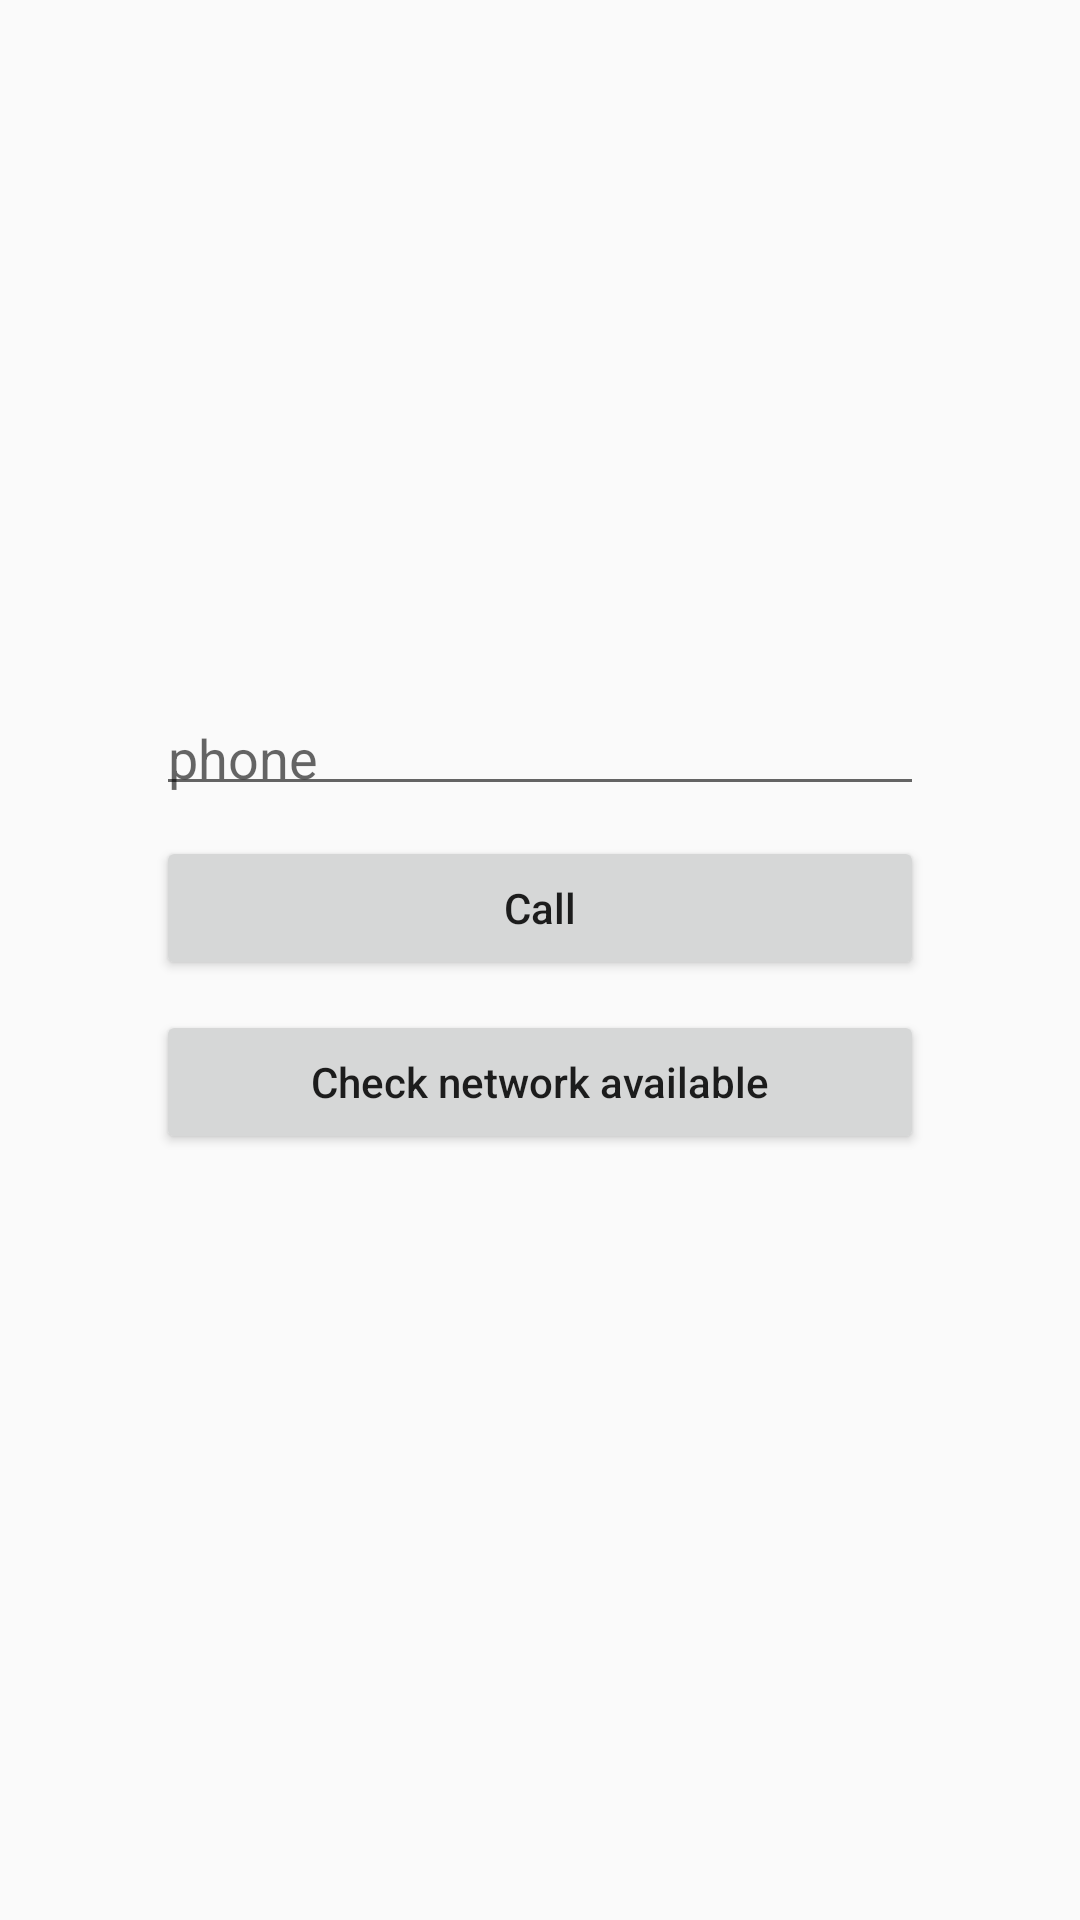

Android layout source for this screen:
<!-- AndroidManifest.xml: application theme AppTheme -->
<!-- res/layout/activity_system_service.xml -->
<?xml version="1.0" encoding="utf-8"?>
<layout xmlns:android="http://schemas.android.com/apk/res/android">

    <data>

    </data>

    <LinearLayout
        android:layout_width="match_parent"
        android:layout_height="match_parent"
        android:gravity="center"
        android:orientation="vertical">

        <EditText
            android:id="@+id/etPhoneNumber"
            android:layout_width="@dimen/width_edt_number"
            android:layout_height="wrap_content"
            android:hint="@string/phone"
            android:inputType="phone"
            android:padding="@dimen/padding_small" />

        <Button
            android:id="@+id/btnCall"
            style="@style/ButtonService"
            android:text="@string/call" />

        <Button
            android:id="@+id/btnCheckNetwork"
            style="@style/ButtonService"
            android:text="@string/check_net_work_available" />

        <TextView
            android:id="@+id/tvNetWorkIsAvailable"
            android:layout_width="wrap_content"
            android:layout_height="wrap_content" />
    </LinearLayout>
</layout>
<!-- resources referenced by this layout -->
<resources>
  <dimen name="padding_small">4dp</dimen>
  <dimen name="width_edt_number">256dp</dimen>
  <string name="call">Call</string>
  <string name="check_net_work_available">Check network available</string>
  <string name="phone">phone</string>
  <style name="ButtonService">
          <item name="android:layout_width">@dimen/button_width</item>
          <item name="android:layout_height">wrap_content</item>
          <item name="android:layout_marginTop">@dimen/margin_small</item>
          <item name="android:textAllCaps">false</item>
      </style>
  <style name="AppTheme" parent="Theme.AppCompat.Light.DarkActionBar">
          
          <item name="colorPrimary">@color/colorPrimary</item>
          <item name="colorPrimaryDark">@color/colorPrimaryDark</item>
          <item name="colorAccent">@color/colorAccent</item>
      </style>
  <dimen name="button_width">256dp</dimen>
  <dimen name="margin_small">10dp</dimen>
  <!-- not gathered from this repository: default colours our renderer supplied (Android Studio template values) -->
  <color name="colorPrimary">#FF6200EE</color>
  <color name="colorPrimaryDark">#FF3700B3</color>
  <color name="colorAccent">#FF03DAC5</color>
</resources>
